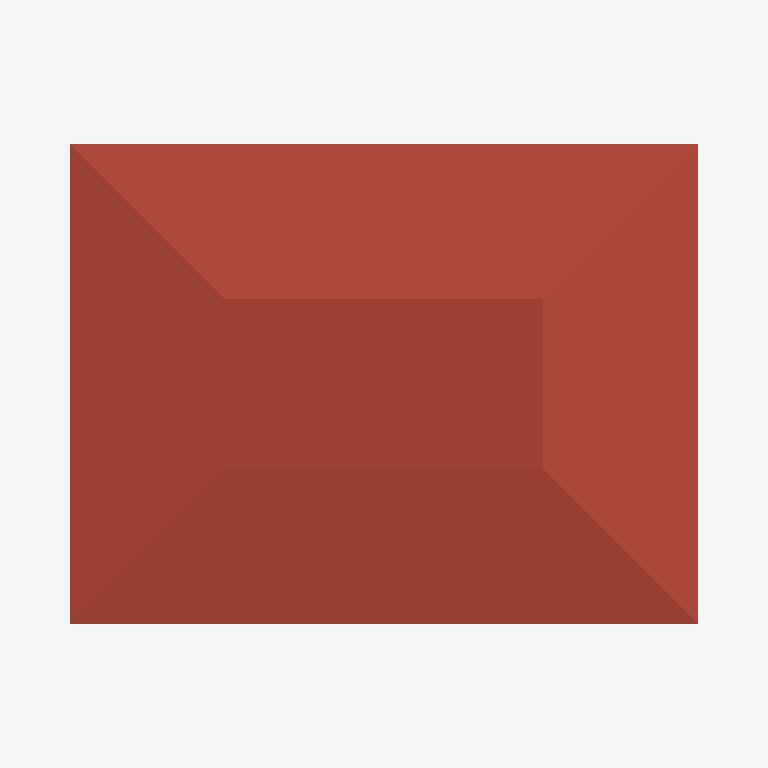
Plan cut of the same IFC building model at storey 'Level 1' (level 4.00 m, cut at 5.40 m), seen from above with north up, elements coloured by IFC class: 1 roof (red-brown). Cut surfaces are drawn darker.
Extent 14.8 m × 11.7 m × 12.8 m (x, y, z). Storeys (2): Level 0 at 0.00 m; Level 1 at 4.00 m. Elements (37): 21 IfcSlab, 5 IfcWindow, 4 IfcColumn, 4 IfcWallStandardCase, 2 IfcDoor, 1 IfcRoof.

HEADER;
FILE_DESCRIPTION(('ViewDefinition [CoordinationView_V2.0]'),'2;1');
FILE_NAME('Project Number','2023-02-28T17:53:09',(''),(''),'The EXPRESS Data Manager Version 5.02.0100.07 : 28 Aug 2013','22.0.2.392 - Exporter 22.0.2.392 - Alternate UI 22.0.2.392','');
FILE_SCHEMA(('IFC2X3'));
ENDSEC;
DATA;
#120=IFCPROJECT('36U$717v50H9NIUq8wrMHj',#41,'Project Number',$,$,'Project Name','Project Status',(#112),#107);
#149=IFCSITE('36U$717v50H9NIUq8wrMHl',#41,'Default',$,$,#148,$,$,.ELEMENT.,$,$,$,$,$);
#130=IFCBUILDING('36U$717v50H9NIUq8wrMHi',#41,'',$,$,#32,$,'',.ELEMENT.,$,$,$);
#139=IFCBUILDINGSTOREY('36U$717v50H9NIUqB5Afgg',#41,'Level 0',$,'Level:Circle Head - Project Datum',#137,$,'Level 0',.ELEMENT.,0.0);
#145=IFCBUILDINGSTOREY('36U$717v50H9NIUqB5Afah',#41,'Level 1',$,'Level:Circle Head - Project Datum',#144,$,'Level 1',.ELEMENT.,4000.0);
#10190=IFCROOF('0fvWc5osj7Avl$KM_EPbv1',#41,'Basic Roof:Roof_Pitched-50SS-220Ins-20MPan-225Purl:324316',$,'Basic Roof:Roof_Pitched-50SS-220Ins-20MPan-225Purl',#10186,$,'324316',.NOTDEFINED.);
ENDSEC;